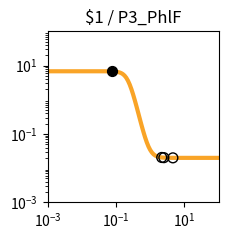

Generate this figure with matplotlib: (Note: this script raises an exception after producing the figure.)
import matplotlib.pyplot as plt
import matplotlib.ticker as ticker
import numpy as np

fig, ax = plt.subplots(figsize=(2.5,2.5))

plt.xlim(1.000000e-03, 1.000000e+02)
plt.ylim(1.000000e-03, 1.000000e+02)

x = np.array([1.000000e-03,1.122018e-03,1.258925e-03,1.412538e-03,1.584893e-03,1.778279e-03,1.995262e-03,2.238721e-03,2.511886e-03,2.818383e-03,3.162278e-03,3.548134e-03,3.981072e-03,4.466836e-03,5.011872e-03,5.623413e-03,6.309573e-03,7.079458e-03,7.943282e-03,8.912509e-03,1.000000e-02,1.122018e-02,1.258925e-02,1.412538e-02,1.584893e-02,1.778279e-02,1.995262e-02,2.238721e-02,2.511886e-02,2.818383e-02,3.162278e-02,3.548134e-02,3.981072e-02,4.466836e-02,5.011872e-02,5.623413e-02,6.309573e-02,7.079458e-02,7.943282e-02,8.912509e-02,1.000000e-01,1.122018e-01,1.258925e-01,1.412538e-01,1.584893e-01,1.778279e-01,1.995262e-01,2.238721e-01,2.511886e-01,2.818383e-01,3.162278e-01,3.548134e-01,3.981072e-01,4.466836e-01,5.011872e-01,5.623413e-01,6.309573e-01,7.079458e-01,7.943282e-01,8.912509e-01,1.000000e+00,1.122018e+00,1.258925e+00,1.412538e+00,1.584893e+00,1.778279e+00,1.995262e+00,2.238721e+00,2.511886e+00,2.818383e+00,3.162278e+00,3.548134e+00,3.981072e+00,4.466836e+00,5.011872e+00,5.623413e+00,6.309573e+00,7.079458e+00,7.943282e+00,8.912509e+00,1.000000e+01,1.122018e+01,1.258925e+01,1.412538e+01,1.584893e+01,1.778279e+01,1.995262e+01,2.238721e+01,2.511886e+01,2.818383e+01,3.162278e+01,3.548134e+01,3.981072e+01,4.466836e+01,5.011872e+01,5.623413e+01,6.309573e+01,7.079458e+01,7.943282e+01,8.912509e+01,1.000000e+02,])
y = np.array([6.800000e+00,6.800000e+00,6.800000e+00,6.800000e+00,6.800000e+00,6.800000e+00,6.800000e+00,6.800000e+00,6.800000e+00,6.800000e+00,6.800000e+00,6.800000e+00,6.800000e+00,6.800000e+00,6.799999e+00,6.799999e+00,6.799998e+00,6.799997e+00,6.799995e+00,6.799992e+00,6.799987e+00,6.799979e+00,6.799966e+00,6.799945e+00,6.799910e+00,6.799855e+00,6.799765e+00,6.799618e+00,6.799381e+00,6.798996e+00,6.798371e+00,6.797359e+00,6.795717e+00,6.793057e+00,6.788747e+00,6.781769e+00,6.770483e+00,6.752258e+00,6.722909e+00,6.675850e+00,6.600919e+00,6.482918e+00,6.300285e+00,6.025072e+00,5.626608e+00,5.081876e+00,4.392834e+00,3.602038e+00,2.789704e+00,2.044942e+00,1.430031e+00,9.647490e-01,6.354056e-01,4.131375e-01,2.679183e-01,1.750387e-01,1.164417e-01,7.979153e-02,5.699223e-02,4.285704e-02,3.411178e-02,2.870820e-02,2.537208e-02,2.331340e-02,2.204341e-02,2.126010e-02,2.077703e-02,2.047913e-02,2.029544e-02,2.018217e-02,2.011233e-02,2.006926e-02,2.004271e-02,2.002633e-02,2.001624e-02,2.001001e-02,2.000617e-02,2.000381e-02,2.000235e-02,2.000145e-02,2.000089e-02,2.000055e-02,2.000034e-02,2.000021e-02,2.000013e-02,2.000008e-02,2.000005e-02,2.000003e-02,2.000002e-02,2.000001e-02,2.000001e-02,2.000000e-02,2.000000e-02,2.000000e-02,2.000000e-02,2.000000e-02,2.000000e-02,2.000000e-02,2.000000e-02,2.000000e-02,2.000000e-02,])
c = "#f9a427"

hi_x = np.array([7.722485e-02,])
hi_y = np.array([6.731429e+00,])
lo_x = np.array([4.599868e+00,2.507077e+00,2.170016e+00,])
lo_y = np.array([2.002328e-02,2.029783e-02,2.054614e-02,])

plt.loglog(x,y,lw=3,color=c)
plt.scatter(hi_x,hi_y,marker='o',s=50,color='black',zorder=10)
plt.scatter(lo_x,lo_y,marker='o',s=50,edgecolors='black',color='none',zorder=10)

plt.title("$1 / P3_PhlF")

ax.xaxis.set_major_locator(ticker.LogLocator(numticks=3))
ax.yaxis.set_major_locator(ticker.LogLocator(numticks=3))

ax.set_aspect('equal')
plt.tight_layout()

plt.savefig("/root/output/response_plot_$1_P3_PhlF.png", bbox_inches='tight')
